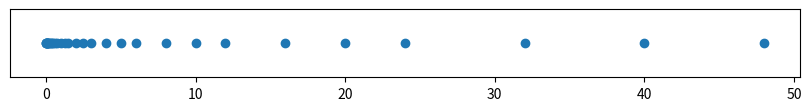

This figure's Python source:
import numpy as np
import matplotlib.pyplot as plt


def simulacao_F(b,t,L,U):
    x = []
    epsm = b**(1-t) # epsilon de máquina
    M = np.arange(1.,b-epsm,epsm)

    E = 1
    for e in range(0,U+1):
        x = np.concatenate([x,M*E])
        E *= b    
    E = b**(-1)
    
    y = []
    for e in range(-1,L-1,-1):
        y = np.concatenate([y,M*E])
        E /= b    
    yy = np.asarray(y)
    xx = np.asarray(x)    
    x = np.concatenate([yy,np.array([0.]),xx])
    return x

Y = simulacao_F(2, 3, -5, 5)
X = np.zeros(Y.shape)


# plotagem
fig, ax = plt.subplots(figsize=(8,1),constrained_layout=True)
ax.scatter(Y,X,marker='o');
ax.get_yaxis().set_visible(False)
plt.show()